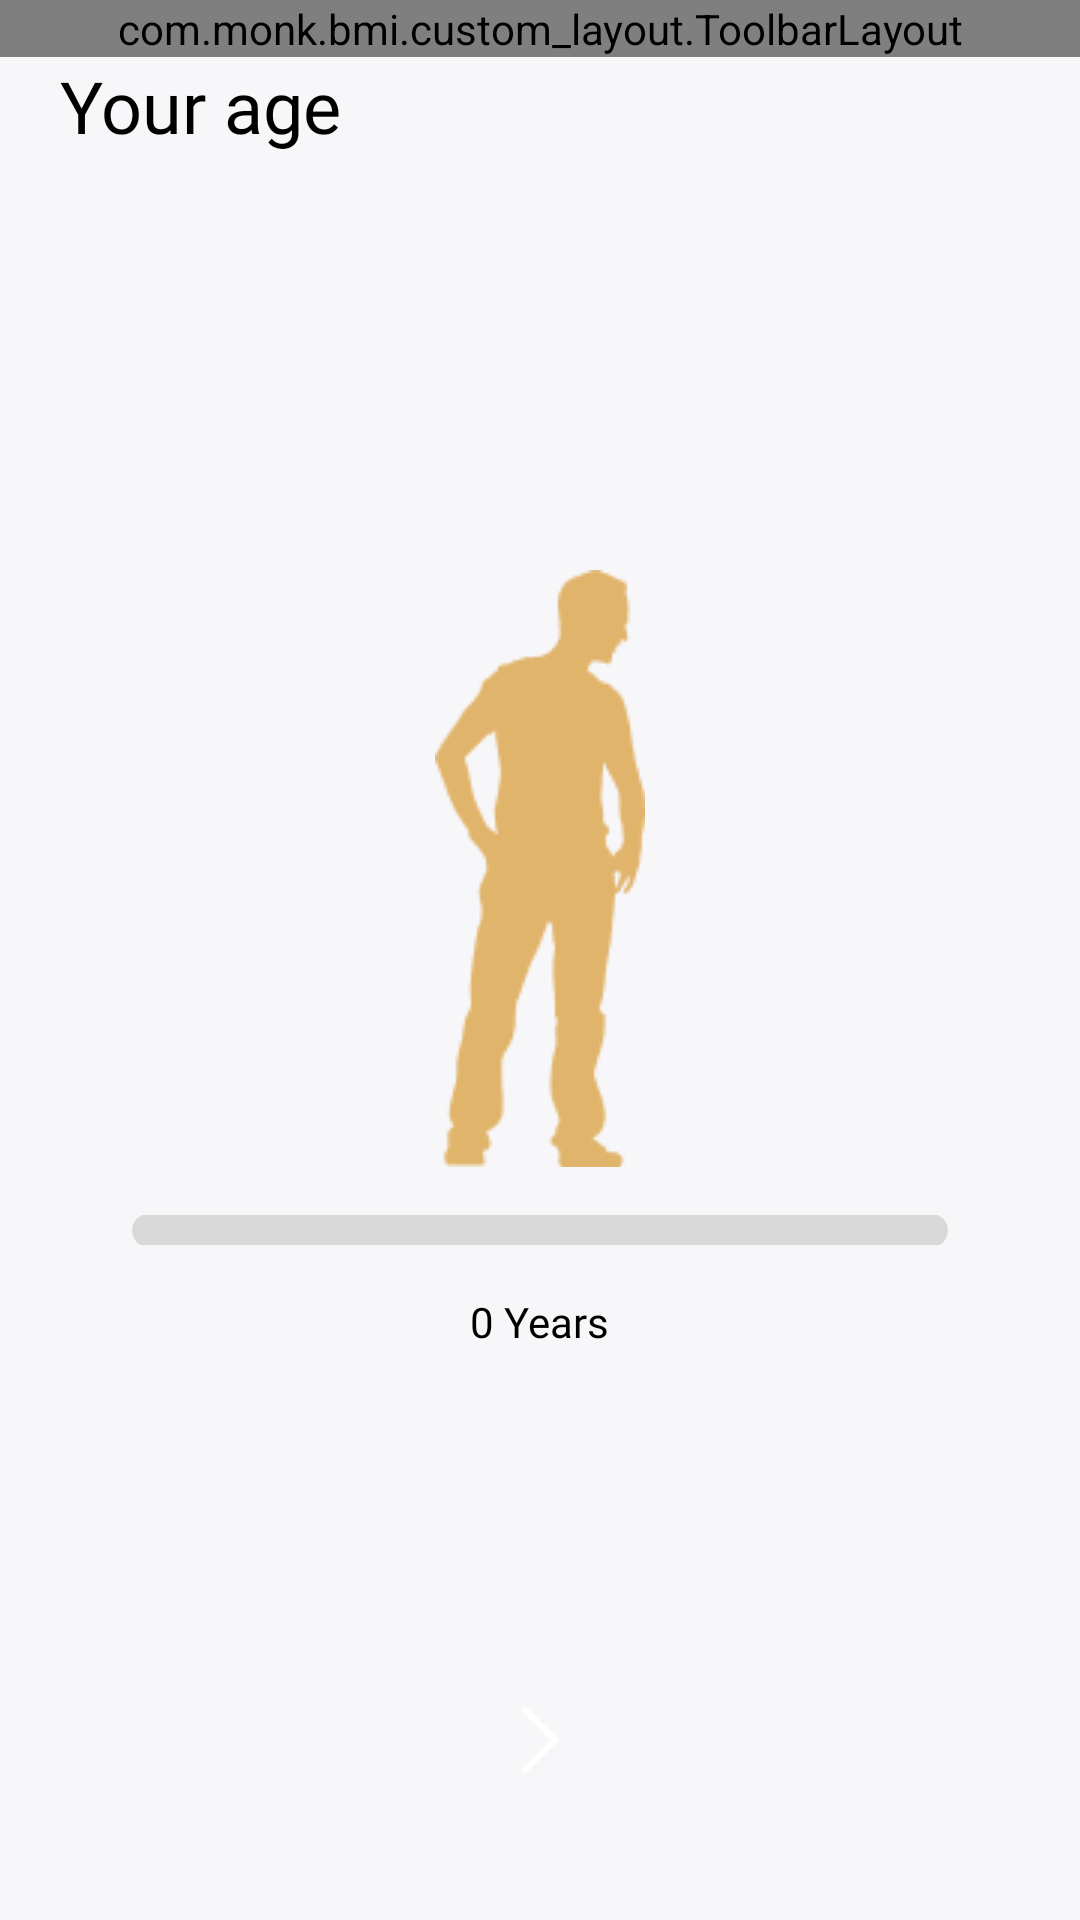

Android layout source for this screen:
<!-- AndroidManifest.xml: application theme ThemeApp -->
<!-- res/layout/activity_choose_age.xml -->
<?xml version="1.0" encoding="utf-8"?>
<RelativeLayout xmlns:android="http://schemas.android.com/apk/res/android"
    xmlns:app="http://schemas.android.com/apk/res-auto"
    xmlns:tools="http://schemas.android.com/tools"
    android:layout_width="match_parent"
    android:layout_height="match_parent"
    android:background="@color/color_background"
    tools:context=".view.ChooseAgeActivity">

    <com.monk.bmi.custom_layout.ToolbarLayout
        android:id="@+id/toolbar"
        android:layout_width="match_parent"
        android:layout_height="wrap_content" />

    <androidx.appcompat.widget.AppCompatTextView
        style="@style/TextViewStyleBold"
        android:layout_width="wrap_content"
        android:layout_height="wrap_content"
        android:layout_below="@id/toolbar"
        android:layout_marginStart="@dimen/_20sdp"
        android:text="@string/ChooseAge_A_01"
        android:textSize="@dimen/sp_24" />

    <LinearLayout
        android:layout_width="match_parent"
        android:layout_height="wrap_content"
        android:layout_centerInParent="true"
        android:orientation="vertical">

        <androidx.appcompat.widget.AppCompatImageView
            android:id="@+id/img_gender"
            android:layout_width="wrap_content"
            android:layout_height="wrap_content"
            android:layout_centerInParent="true"
            android:layout_gravity="center"
            android:src="@drawable/img_male_gender_on" />

        <SeekBar
            android:id="@+id/seekBar"
            android:layout_width="match_parent"
            android:layout_height="@dimen/_10sdp"
            android:layout_centerInParent="true"
            android:layout_gravity="center"
            android:layout_marginHorizontal="@dimen/dimen_bottom_button_space"
            android:layout_marginTop="@dimen/dimen_standard_space"
            android:paddingStart="0dp"
            android:paddingEnd="0dp"
            android:progressDrawable="@drawable/custom_bg_progress_age"
            android:splitTrack="false"
            android:thumb="@android:color/transparent" />

        <androidx.appcompat.widget.AppCompatTextView
            android:id="@+id/tv_age"
            style="@style/TextViewStyleRegular"
            android:layout_width="wrap_content"
            android:layout_height="wrap_content"
            android:layout_gravity="center"
            android:layout_marginTop="@dimen/dimen_standard_space"
            android:text="@string/ChooseAge_A_03" />

    </LinearLayout>

    <include
        android:id="@+id/btn_next"
        layout="@layout/layout_button_next_screen"
        android:layout_width="wrap_content"
        android:layout_height="wrap_content"
        android:layout_alignParentBottom="true"
        android:layout_centerHorizontal="true"
        android:layout_marginBottom="@dimen/_30sdp" />

</RelativeLayout>
<!-- res/layout/layout_button_next_screen.xml (included above) -->
<?xml version="1.0" encoding="utf-8"?>
<RelativeLayout xmlns:android="http://schemas.android.com/apk/res/android"
    android:id="@+id/layout"
    android:layout_width="wrap_content"
    android:layout_height="wrap_content">

    <RelativeLayout
        android:id="@+id/btn"
        android:layout_width="@dimen/_60sdp"
        android:layout_height="@dimen/_60sdp"
        android:background="@drawable/effect">

        <androidx.appcompat.widget.AppCompatImageView
            android:layout_width="@dimen/_30sdp"
            android:layout_height="@dimen/_30sdp"
            android:layout_centerInParent="true"
            android:src="@drawable/icon_next" />
    </RelativeLayout>
</RelativeLayout>
<!-- resources referenced by this layout -->
<resources>
  <color name="color_background">#F7F7F9</color>
  <dimen name="_10sdp">10.00dp</dimen>
  <dimen name="_20sdp">20.00dp</dimen>
  <dimen name="_30sdp">30.00dp</dimen>
  <dimen name="_60sdp">60.00dp</dimen>
  <dimen name="dimen_bottom_button_space">44dp</dimen>
  <dimen name="dimen_standard_space">16dp</dimen>
  <dimen name="sp_24">24sp</dimen>
  <!-- drawable custom_bg_progress_age (drawable) -->
  <?xml version="1.0" encoding="utf-8"?>
  <layer-list xmlns:android="http://schemas.android.com/apk/res/android">
      <item android:gravity="center_vertical">
          <shape android:shape="rectangle">
              <solid android:color="#D9D9D9" />
              <size android:height="@dimen/_11sdp" />
              <corners android:radius="@dimen/_10sdp" />
          </shape>
      </item>
  
      <item android:gravity="center_vertical">
          <scale android:scaleWidth="100%">
              <selector>
                  <item>
                      <shape android:shape="rectangle">
                          <size android:height="@dimen/_11sdp" />
                          <corners android:radius="@dimen/_10sdp" />
                          <solid android:color="@color/colorPrimary" />
                      </shape>
                  </item>
              </selector>
          </scale>
      </item>
  </layer-list>
  <!-- drawable effect (drawable) -->
  <?xml version="1.0" encoding="utf-8"?>
  <selector xmlns:android="http://schemas.android.com/apk/res/android">
      <item android:state_pressed="false" android:drawable="@drawable/background_btn_next_screen"/>
      <item android:state_pressed="true" android:drawable="@drawable/background_btn_next_screen_pressed" />
  </selector>
  <!-- drawable icon_next: png bitmap (drawable, 588 bytes) -->
  <!-- drawable img_male_gender_on: png bitmap (drawable, 3834 bytes) -->
  <string name="ChooseAge_A_01">Your age</string>
  <string name="ChooseAge_A_03">0 Years</string>
  <style name="TextViewStyleBold">
          <item name="android:fontFamily">@font/inria_sans_bold</item>
          <item name="android:textColor">@color/black</item>
      </style>
  <style name="TextViewStyleRegular">
          <item name="android:fontFamily">@font/inria_sans_regular</item>
          <item name="android:textColor">@color/black</item>
      </style>
  <style name="ThemeApp" parent="Theme.MaterialComponents.Light.NoActionBar">
          <item name="android:forceDarkAllowed" tools:targetApi="q">false</item>
          
          <item name="android:statusBarColor">@color/color_background</item>
          <item name="android:windowLightStatusBar">true</item>
          <item name="colorPrimary">@color/colorPrimary</item>
          <item name="android:windowAnimationStyle">@style/CustomActivityAnimation</item>
      </style>
  <dimen name="_11sdp">11.00dp</dimen>
  <color name="colorPrimary">#F15F79</color>
  <!-- drawable background_btn_next_screen_pressed (drawable) -->
  <?xml version="1.0" encoding="utf-8"?>
  <shape xmlns:android="http://schemas.android.com/apk/res/android"
      android:shape="oval">
      <solid android:color="@color/colorButtonFinal" />
  </shape>
  <color name="black">#FF000000</color>
  <style name="CustomActivityAnimation" parent="@android:style/Animation.Activity">
          <item name="android:activityOpenEnterAnimation">@anim/slide_in_right</item>
          <item name="android:activityOpenExitAnimation">@anim/slide_out_left</item>
          <item name="android:activityCloseEnterAnimation">@anim/slide_in_left</item>
          <item name="android:activityCloseExitAnimation">@anim/slide_out_right</item>
      </style>
  <color name="colorButtonFinal">#E4A7B2</color>
</resources>
